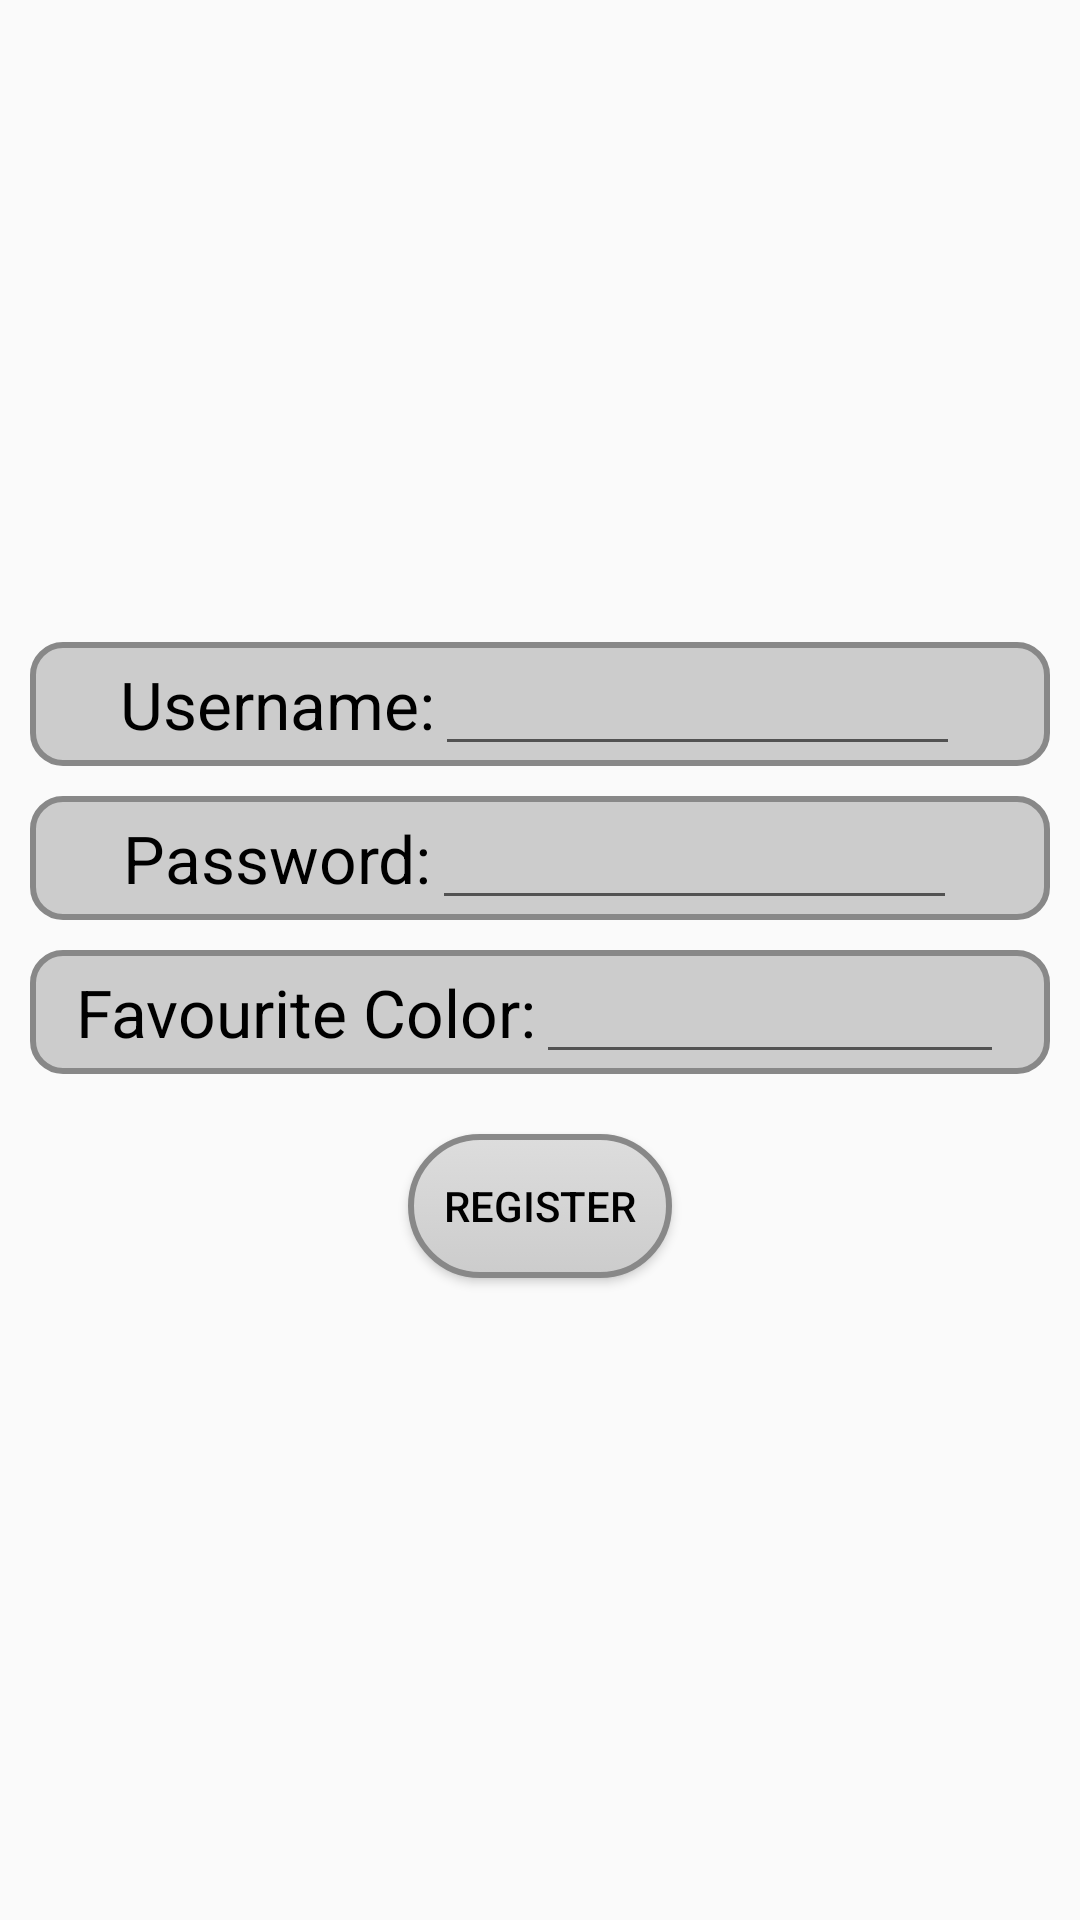

Produce the Android XML layout that renders to this screen, including the resource entries it uses.
<!-- AndroidManifest.xml: application theme AppTheme -->
<!-- res/layout/activity_register.xml -->
<FrameLayout xmlns:android="http://schemas.android.com/apk/res/android"
    xmlns:tools="http://schemas.android.com/tools" android:layout_width="fill_parent"
    android:layout_height="fill_parent"
    tools:context="multiplexaure.canvasapplication.Login.RegisterActivity"
    android:orientation="vertical"
    android:gravity="center_vertical|center_horizontal">

    <FrameLayout
        android:layout_width="fill_parent"
        android:layout_height="fill_parent"
        android:layout_gravity="center_vertical"
        android:id="@+id/frameLayoutRegister"></FrameLayout>

    <LinearLayout
        android:orientation="vertical"
        android:layout_width="match_parent"
        android:layout_height="fill_parent"
        android:layout_gravity="center_vertical"
        android:gravity="center_vertical|center_horizontal"
        android:layout_marginRight="10dp"
        android:layout_marginLeft="10dp">

        <LinearLayout
            android:orientation="horizontal"
            android:layout_width="match_parent"
            android:layout_height="wrap_content"
            android:weightSum="1"
            android:background="@drawable/background2"
            android:gravity="center_vertical|center_horizontal"
            android:id="@+id/usernameLayout">

            <TextView
                android:layout_width="wrap_content"
                android:layout_height="wrap_content"
                android:textAppearance="?android:attr/textAppearanceLarge"
                android:text="Username:"
                android:id="@+id/textView4" />

            <EditText
                android:layout_width="175dp"
                android:layout_height="wrap_content"
                android:inputType="textPersonName"
                android:ems="10"
                android:id="@+id/registerUser" />
        </LinearLayout>

        <LinearLayout
            android:orientation="horizontal"
            android:layout_width="match_parent"
            android:layout_height="wrap_content"
            android:weightSum="1"
            android:background="@drawable/background2"
            android:layout_marginTop="10dp"
            android:gravity="center_vertical|center_horizontal"
            android:id="@+id/passwordLayout">

            <TextView
                android:layout_width="wrap_content"
                android:layout_height="wrap_content"
                android:textAppearance="?android:attr/textAppearanceLarge"
                android:text="Password:"
                android:id="@+id/textView5" />

            <EditText
                android:layout_width="175dp"
                android:layout_height="wrap_content"
                android:inputType="textPassword"
                android:ems="10"
                android:id="@+id/registerPassword" />

        </LinearLayout>

        <LinearLayout
            android:orientation="horizontal"
            android:layout_width="match_parent"
            android:layout_height="wrap_content"
            android:weightSum="1"
            android:background="@drawable/background2"
            android:layout_marginTop="10dp"
            android:gravity="center_vertical|center_horizontal"
            android:id="@+id/colorLayout">

            <TextView
                android:layout_width="wrap_content"
                android:layout_height="wrap_content"
                android:textAppearance="?android:attr/textAppearanceLarge"
                android:text="Favourite Color:"
                android:id="@+id/textView6" />

            <EditText
                android:layout_width="156dp"
                android:layout_height="wrap_content"
                android:inputType="textPersonName"
                android:ems="10"
                android:id="@+id/registerColor" />

        </LinearLayout>

        <Button
            android:layout_width="wrap_content"
            android:layout_height="wrap_content"
            android:text="Register"
            android:id="@+id/registerButton"
            android:layout_gravity="center_horizontal"
            android:layout_marginTop="20dp"
            android:background="@drawable/button" />
    </LinearLayout>
</FrameLayout>
<!-- resources referenced by this layout -->
<resources>
  <!-- drawable background2 (drawable) -->
  <?xml version="1.0" encoding="utf-8"?>
  <shape xmlns:android="http://schemas.android.com/apk/res/android">
      <solid android:color="#cccccc"/>
      <stroke android:width="2dip" android:color="#888888" />
      <corners android:radius="10dip"/>
      <padding android:left="0dip" android:top="0dip" android:right="0dip" android:bottom="0dip" />
  </shape>
  <!-- drawable button (drawable) -->
  <?xml version="1.0" encoding="utf-8"?>
  <selector
  xmlns:android="http://schemas.android.com/apk/res/android">
  
  <item android:state_pressed="true" >
      <shape>
          <gradient
              android:startColor="#777777"
              android:endColor="#666666"
              android:angle="270" />
          <stroke
              android:width="2dp"
              android:color="#888888" />
          <corners
              android:radius="30dp" />
          <padding
              android:left="10dp"
              android:top="0dp"
              android:right="10dp"
              android:bottom="0dp" />
      </shape>
  </item>
  
  <item android:state_focused="true" >
      <shape>
          <gradient
              android:endColor="#777777"
              android:startColor="#666666"
              android:angle="270" />
          <stroke
              android:width="2dp"
              android:color="#888888" />
          <corners
              android:radius="30dp" />
          <padding
              android:left="10dp"
              android:top="0dp"
              android:right="10dp"
              android:bottom="0dp" />
      </shape>
  </item>
  
  <item>
      <shape>
          <gradient
              android:startColor="#DDDDDD"
              android:endColor="#CCCCCC"
              android:angle="270" />
          <stroke
              android:width="2dp"
              android:color="#888888" />
          <corners
              android:radius="30dp" />
          <padding
              android:left="10dp"
              android:top="0dp"
              android:right="10dp"
              android:bottom="0dp" />
      </shape>
  </item>
  </selector>
  <style name="AppTheme" parent="Theme.AppCompat.Light.DarkActionBar">
          <item name="android:textColor">@drawable/text_color</item>
          <item name="android:windowNoTitle">true</item>
      </style>
  <!-- drawable text_color (drawable) -->
  <?xml version="1.0" encoding="utf-8"?>
  <selector xmlns:android="http://schemas.android.com/apk/res/android">
      
      <item android:state_enabled="false" android:color="#000000" />
      <item android:state_enabled="true" android:color="#000000" />
  </selector>
</resources>
